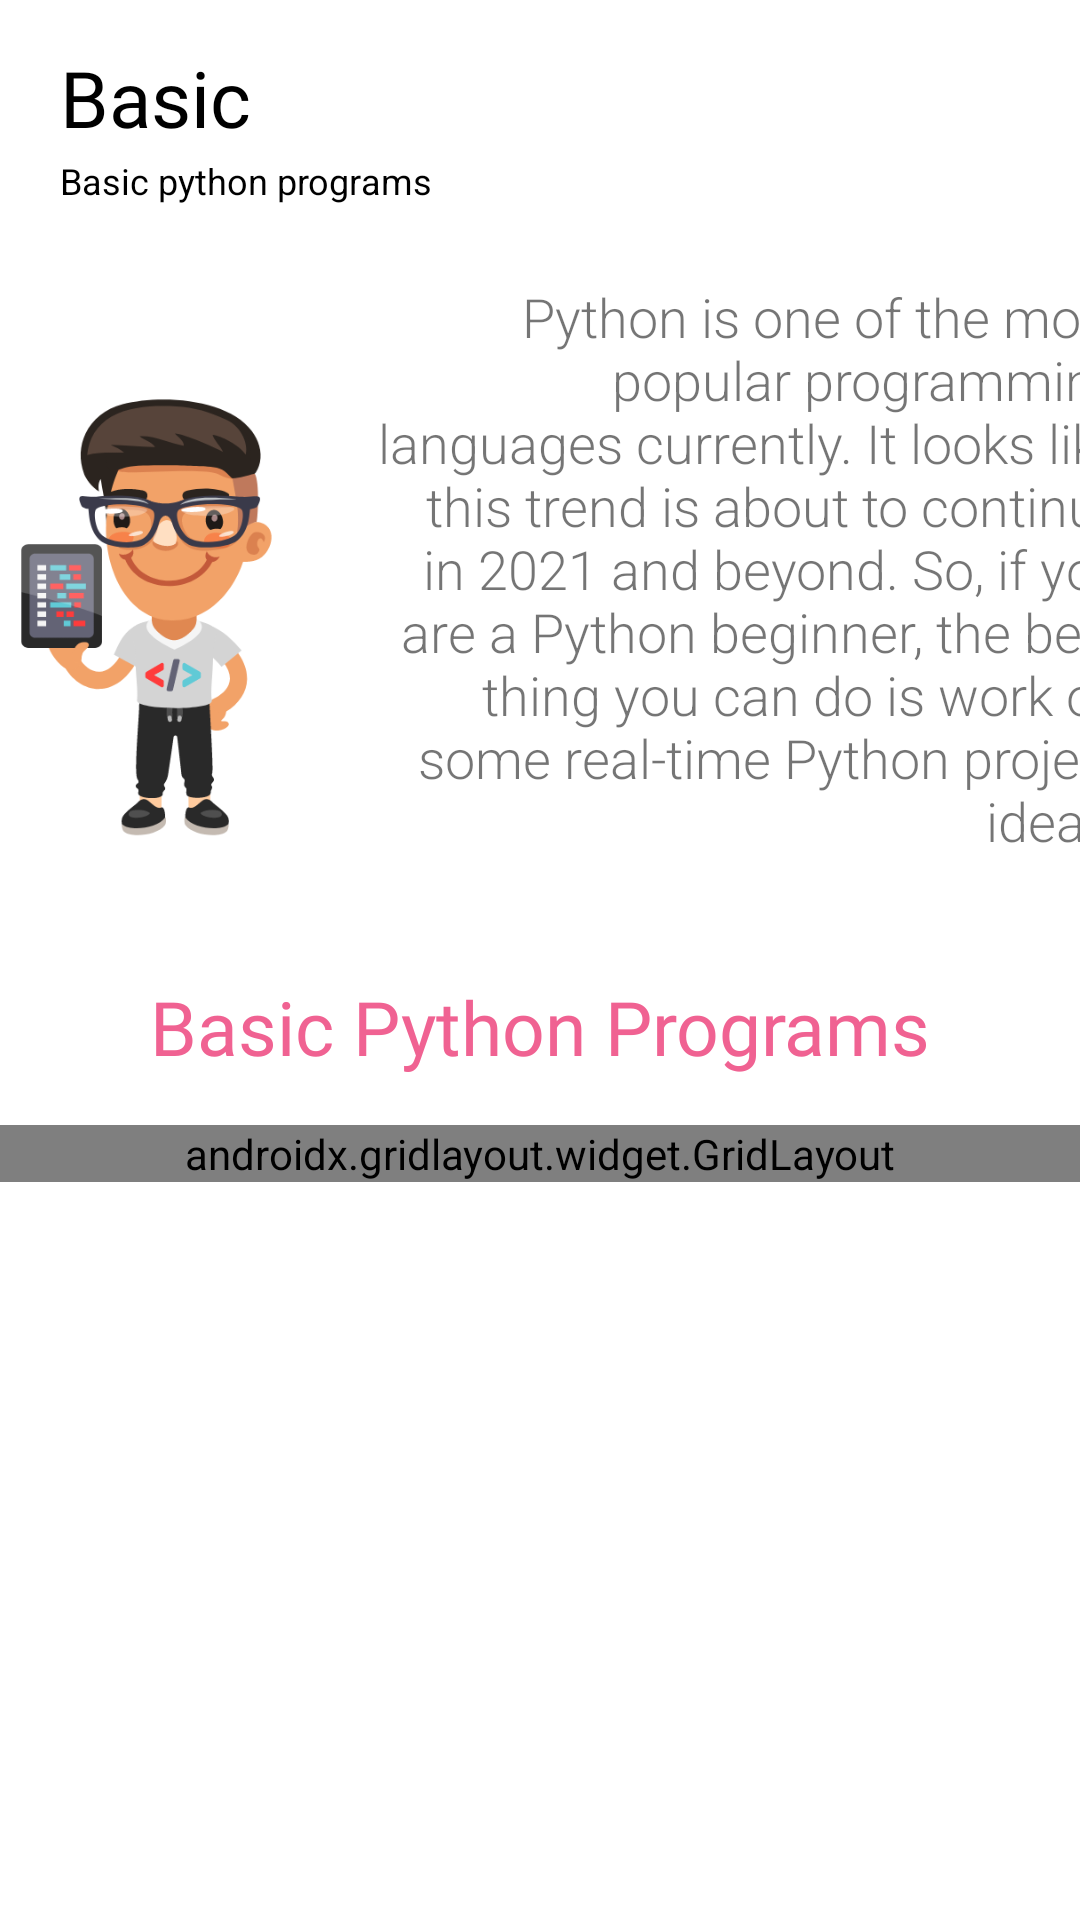

Write the Android layout XML for this screen, with the resource values it uses.
<!-- AndroidManifest.xml: application theme Theme.Pylabs -->
<!-- res/layout/activity_bspr.xml -->
<?xml version="1.0" encoding="utf-8"?>
<ScrollView xmlns:android="http://schemas.android.com/apk/res/android"
    xmlns:app="http://schemas.android.com/apk/res-auto"
    xmlns:tools="http://schemas.android.com/tools"
    android:layout_width="match_parent"
    android:layout_height="match_parent"
    android:fillViewport="true"
    tools:context=".bspr">

    <androidx.constraintlayout.widget.ConstraintLayout
        android:layout_width="match_parent"
        android:layout_height="wrap_content">




        <LinearLayout
            android:id="@+id/ll1"
            android:layout_width="0dp"
            android:layout_height="wrap_content"
            android:layout_marginStart="20dp"
            android:layout_marginTop="15dp"
            android:layout_marginEnd="20dp"
            android:orientation="vertical"
            app:layout_constraintEnd_toEndOf="parent"
            app:layout_constraintStart_toStartOf="parent"
            app:layout_constraintTop_toTopOf="parent">

            <TextView
                android:layout_width="wrap_content"
                android:layout_height="wrap_content"
                android:fontFamily="@font/kkb"
                android:text="@string/basic"
                android:textColor="@color/black"
                android:textSize="26sp"
                app:layout_constraintBottom_toBottomOf="parent"
                app:layout_constraintHorizontal_bias="0.097"
                app:layout_constraintLeft_toLeftOf="parent"
                app:layout_constraintRight_toRightOf="parent"
                app:layout_constraintTop_toTopOf="parent"
                app:layout_constraintVertical_bias="0.048" />

            <TextView
                android:layout_width="wrap_content"
                android:layout_height="wrap_content"
                android:layout_marginTop="2dp"
                android:text="@string/basic_python_programs"
                android:textColor="@color/black"
                android:textSize="12sp"
                app:layout_constraintBottom_toBottomOf="parent"
                app:layout_constraintHorizontal_bias="0.097"
                app:layout_constraintLeft_toLeftOf="parent"
                app:layout_constraintRight_toRightOf="parent"
                app:layout_constraintTop_toTopOf="parent"
                app:layout_constraintVertical_bias="0.048" />

        </LinearLayout>

        <LinearLayout

            android:id="@+id/ll2"
            android:layout_width="409dp"
            android:layout_height="224dp"
            android:layout_marginTop="25dp"
            android:orientation="horizontal"
            app:layout_constraintEnd_toEndOf="parent"
            app:layout_constraintStart_toStartOf="parent"
            app:layout_constraintTop_toBottomOf="@+id/ll1">

            <ImageView
                android:id="@+id/tech1"
                android:layout_width="148dp"
                android:layout_height="match_parent"
                android:src="@drawable/programmer"
                android:contentDescription="@string/todo" />

            <TextView
                android:layout_width="match_parent"
                android:layout_height="wrap_content"
                android:layout_marginEnd="10dp"
                android:fontFamily="sans-serif-light"
                android:text="@string/python_is_one_of_the_most_popular_programming_languages_currently_it_looks_like_this_trend_is_about_to_continue_in_2021_and_beyond_so_if_you_are_a_python_beginner_the_best_thing_you_can_do_is_work_on_some_real_time_python_project_ideas"
                android:textAlignment="viewEnd"
                android:textSize="18sp" />
        </LinearLayout>


        <TextView
            android:id="@+id/bpp"
            android:layout_width="0dp"
            android:layout_height="wrap_content"
            android:layout_marginTop="8dp"
            android:fontFamily="@font/kkb"
            android:text="@string/basic_python_programs1"
            android:textAlignment="center"
            android:textColor="#F06292"
            android:textSize="25sp"
            app:layout_constraintEnd_toEndOf="parent"
            app:layout_constraintStart_toStartOf="parent"
            app:layout_constraintTop_toBottomOf="@+id/ll2" />

        <androidx.gridlayout.widget.GridLayout
            android:id="@+id/grd1"
            android:layout_width="0dp"
            android:layout_height="wrap_content"
            android:layout_marginTop="16dp"
            app:columnCount="2"
            app:layout_constraintEnd_toEndOf="parent"
            app:layout_constraintStart_toStartOf="parent"
            app:layout_constraintTop_toBottomOf="@+id/bpp"
            app:rowCount="2">

            <androidx.cardview.widget.CardView
                android:id="@+id/crd1"
                android:layout_width="170dp"
                android:layout_height="197dp"
                android:layout_margin="8dp"
                android:clickable="true"
                app:cardCornerRadius="8dp"
                app:cardElevation="8dp"
                app:layout_column="0"
                app:layout_columnWeight="1"
                app:layout_gravity="fill"
                app:layout_row="0"
                app:layout_rowWeight="1"
                android:focusable="true">

                <LinearLayout
                    android:layout_width="wrap_content"
                    android:layout_height="wrap_content"
                    android:layout_gravity="center_vertical|center_horizontal"
                    android:gravity="center"
                    android:orientation="vertical">

                    <ImageView
                        android:layout_width="100dp"
                        android:layout_height="100dp"
                        android:src="@drawable/madlibs"
                        android:contentDescription="@string/todo" />

                    <TextView
                        android:layout_width="wrap_content"
                        android:layout_height="wrap_content"
                        android:layout_marginTop="10dp"
                        android:text="@string/mad_libs_generator"
                        android:textAlignment="center"
                        android:textColor="@color/black" />
                </LinearLayout>
            </androidx.cardview.widget.CardView>


            <androidx.cardview.widget.CardView
                android:id="@+id/crd2"
                android:layout_width="109dp"
                android:layout_height="197dp"
                android:layout_margin="8dp"
                android:clickable="true"
                app:cardCornerRadius="8dp"
                app:cardElevation="8dp"
                app:layout_column="1"
                app:layout_columnWeight="1"
                app:layout_gravity="fill"
                app:layout_row="0"
                app:layout_rowWeight="1"
                android:focusable="true">

                <LinearLayout
                    android:layout_width="wrap_content"
                    android:layout_height="wrap_content"
                    android:layout_gravity="center_vertical|center_horizontal"
                    android:gravity="center"
                    android:orientation="vertical">

                    <ImageView
                        android:layout_width="100dp"
                        android:layout_height="100dp"
                        android:src="@drawable/gss"
                        tools:ignore="ImageContrastCheck"
                        android:contentDescription="@string/todo" />

                    <TextView
                        android:layout_width="wrap_content"
                        android:layout_height="wrap_content"
                        android:layout_marginTop="10dp"
                        android:text="@string/number_guessing"
                        android:textAlignment="center"
                        android:textColor="@color/black" />
                </LinearLayout>
            </androidx.cardview.widget.CardView>


            <androidx.cardview.widget.CardView
                android:id="@+id/crd3"
                android:layout_width="100dp"
                android:layout_height="197dp"
                android:layout_margin="8dp"
                android:clickable="true"
                app:cardCornerRadius="8dp"
                app:cardElevation="8dp"
                app:layout_column="0"
                app:layout_columnWeight="1"
                app:layout_gravity="fill"
                app:layout_row="1"
                app:layout_rowWeight="1"
                android:focusable="true">

                <LinearLayout
                    android:layout_width="wrap_content"
                    android:layout_height="wrap_content"
                    android:layout_gravity="center_vertical|center_horizontal"
                    android:gravity="center"
                    android:orientation="vertical">

                    <ImageView
                        android:layout_width="111dp"
                        android:layout_height="102dp"
                        android:src="@drawable/stpc"
                        android:contentDescription="@string/todo" />

                    <TextView
                        android:layout_width="wrap_content"
                        android:layout_height="wrap_content"
                        android:layout_marginTop="10dp"
                        android:text="@string/rock_paper_scissor"
                        android:textAlignment="center"
                        android:textColor="@color/black" />
                </LinearLayout>
            </androidx.cardview.widget.CardView>


            <androidx.cardview.widget.CardView
                android:id="@+id/crd4"
                android:layout_margin="8dp"
                android:clickable="true"
                app:cardCornerRadius="8dp"
                app:cardElevation="8dp"
                app:layout_column="1"
                app:layout_columnWeight="1"
                app:layout_gravity="fill"
                app:layout_row="1"
                app:layout_rowWeight="1"
                android:focusable="true">

                <LinearLayout
                    android:layout_width="wrap_content"
                    android:layout_height="wrap_content"
                    android:layout_gravity="center_vertical|center_horizontal"
                    android:gravity="center"
                    android:orientation="vertical">

                    <ImageView
                        android:layout_width="100dp"
                        android:layout_height="100dp"
                        android:src="@drawable/utube"
                        android:contentDescription="@string/todo" />

                    <TextView
                        android:layout_width="wrap_content"
                        android:layout_height="wrap_content"
                        android:layout_marginTop="10dp"
                        android:text="@string/youtube_video_downloader"
                        android:textAlignment="center"
                        android:textColor="@color/black" />
                </LinearLayout>
            </androidx.cardview.widget.CardView>
        </androidx.gridlayout.widget.GridLayout>

    </androidx.constraintlayout.widget.ConstraintLayout>

</ScrollView>
<!-- resources referenced by this layout -->
<resources>
  <color name="black">#FF000000</color>
  <!-- drawable gss: png bitmap (drawable, 18869 bytes) -->
  <!-- drawable madlibs: png bitmap (drawable, 15661 bytes) -->
  <!-- drawable programmer: png bitmap (drawable, 40635 bytes) -->
  <!-- drawable stpc: png bitmap (drawable, 31182 bytes) -->
  <!-- drawable utube: png bitmap (drawable, 13043 bytes) -->
  <string name="basic">Basic</string>
  <string name="basic_python_programs">Basic python programs</string>
  <string name="basic_python_programs1">Basic Python Programs</string>
  <string name="mad_libs_generator">Mad Libs Generator</string>
  <string name="number_guessing">Number Guessing</string>
  <string name="python_is_one_of_the_most_popular_programming_languages_currently_it_looks_like_this_trend_is_about_to_continue_in_2021_and_beyond_so_if_you_are_a_python_beginner_the_best_thing_you_can_do_is_work_on_some_real_time_python_project_ideas">Python is one of the most popular programming languages currently. It looks like this trend is about to continue in 2021 and beyond. So, if you are a Python beginner, the best thing you can do is work on some real-time Python project ideas.</string>
  <string name="rock_paper_scissor">Rock Paper Scissor</string>
  <string name="todo">TODO</string>
  <string name="youtube_video_downloader">Youtube Video Downloader</string>
  <style name="Theme.Pylabs" parent="Theme.MaterialComponents.DayNight.NoActionBar">
          
          <item name="colorPrimary">@color/white</item>
          <item name="colorPrimaryVariant">@color/white</item>
          <item name="colorOnPrimary">@color/white</item>
          
          <item name="colorSecondary">@color/teal_200</item>
          <item name="colorSecondaryVariant">@color/teal_700</item>
          <item name="colorOnSecondary">@color/black</item>
          
          <item name="android:statusBarColor" tools:targetApi="l">?attr/colorPrimaryVariant</item>
          
      </style>
  <color name="white">#FFFFFFFF</color>
  <color name="teal_200">#FF03DAC5</color>
  <color name="teal_700">#FF018786</color>
</resources>
